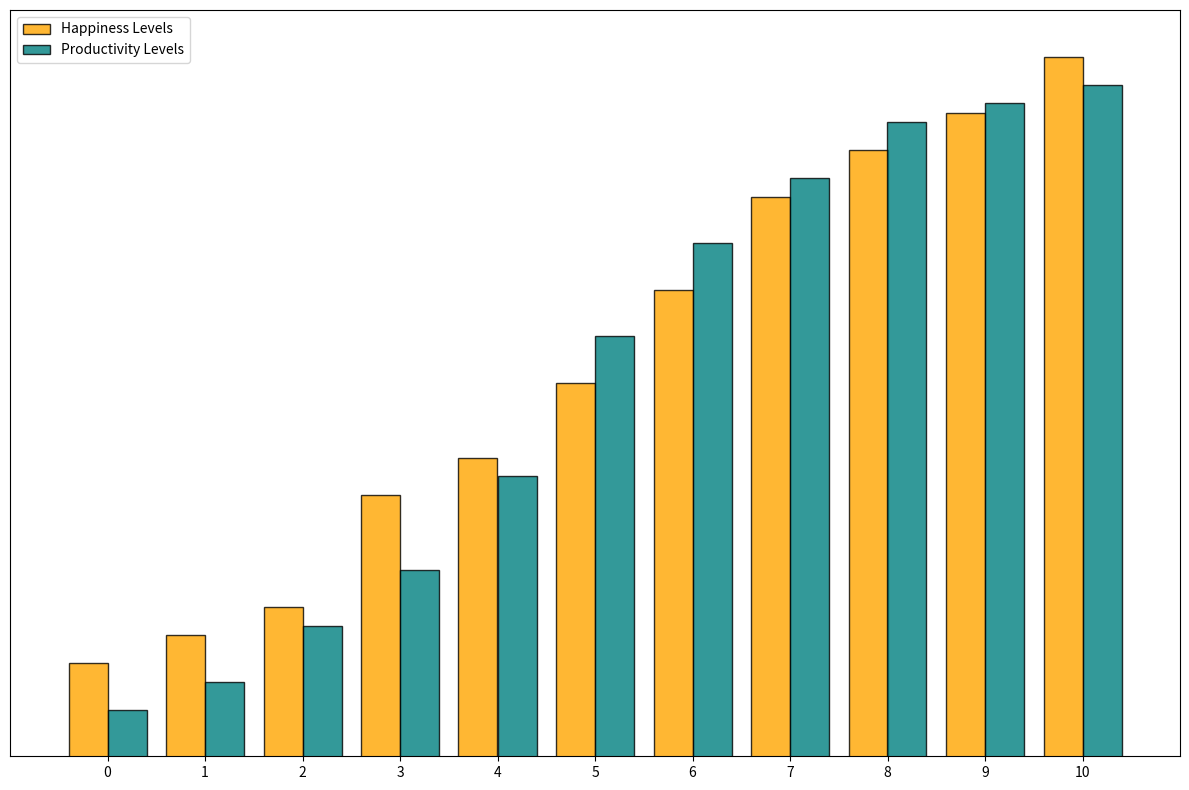

This figure's Python source:
import matplotlib.pyplot as plt
import numpy as np

creative_hours = np.array([0, 1, 2, 3, 4, 5, 6, 7, 8, 9, 10])
happiness_levels = np.array([30, 33, 36, 48, 52, 60, 70, 80, 85, 89, 95])
productivity_levels = np.array([25, 28, 34, 40, 50, 65, 75, 82, 88, 90, 92])

data = list(zip(creative_hours, happiness_levels, productivity_levels))
sorted_data = sorted(data, key=lambda x: x[1], reverse=False)
sorted_creative_hours, sorted_happiness_levels, sorted_productivity_levels = zip(*sorted_data)

fig, ax = plt.subplots(figsize=(12, 8))
bar_width = 0.4

# Shuffle colors by swapping them
ax.bar(np.array(sorted_creative_hours) - bar_width/2, sorted_happiness_levels, bar_width,
       color='orange', alpha=0.8, edgecolor='k', label='Happiness Levels')

ax.bar(np.array(sorted_creative_hours) + bar_width/2, sorted_productivity_levels, bar_width,
       color='teal', alpha=0.8, edgecolor='k', label='Productivity Levels')

ax.set_xlim(min(creative_hours) - 1, max(creative_hours) + 1)
ax.set_ylim(20, 100)
ax.set_xticks(sorted_creative_hours)
ax.set_yticks([])

ax.legend()
fig.tight_layout()

plt.show()
